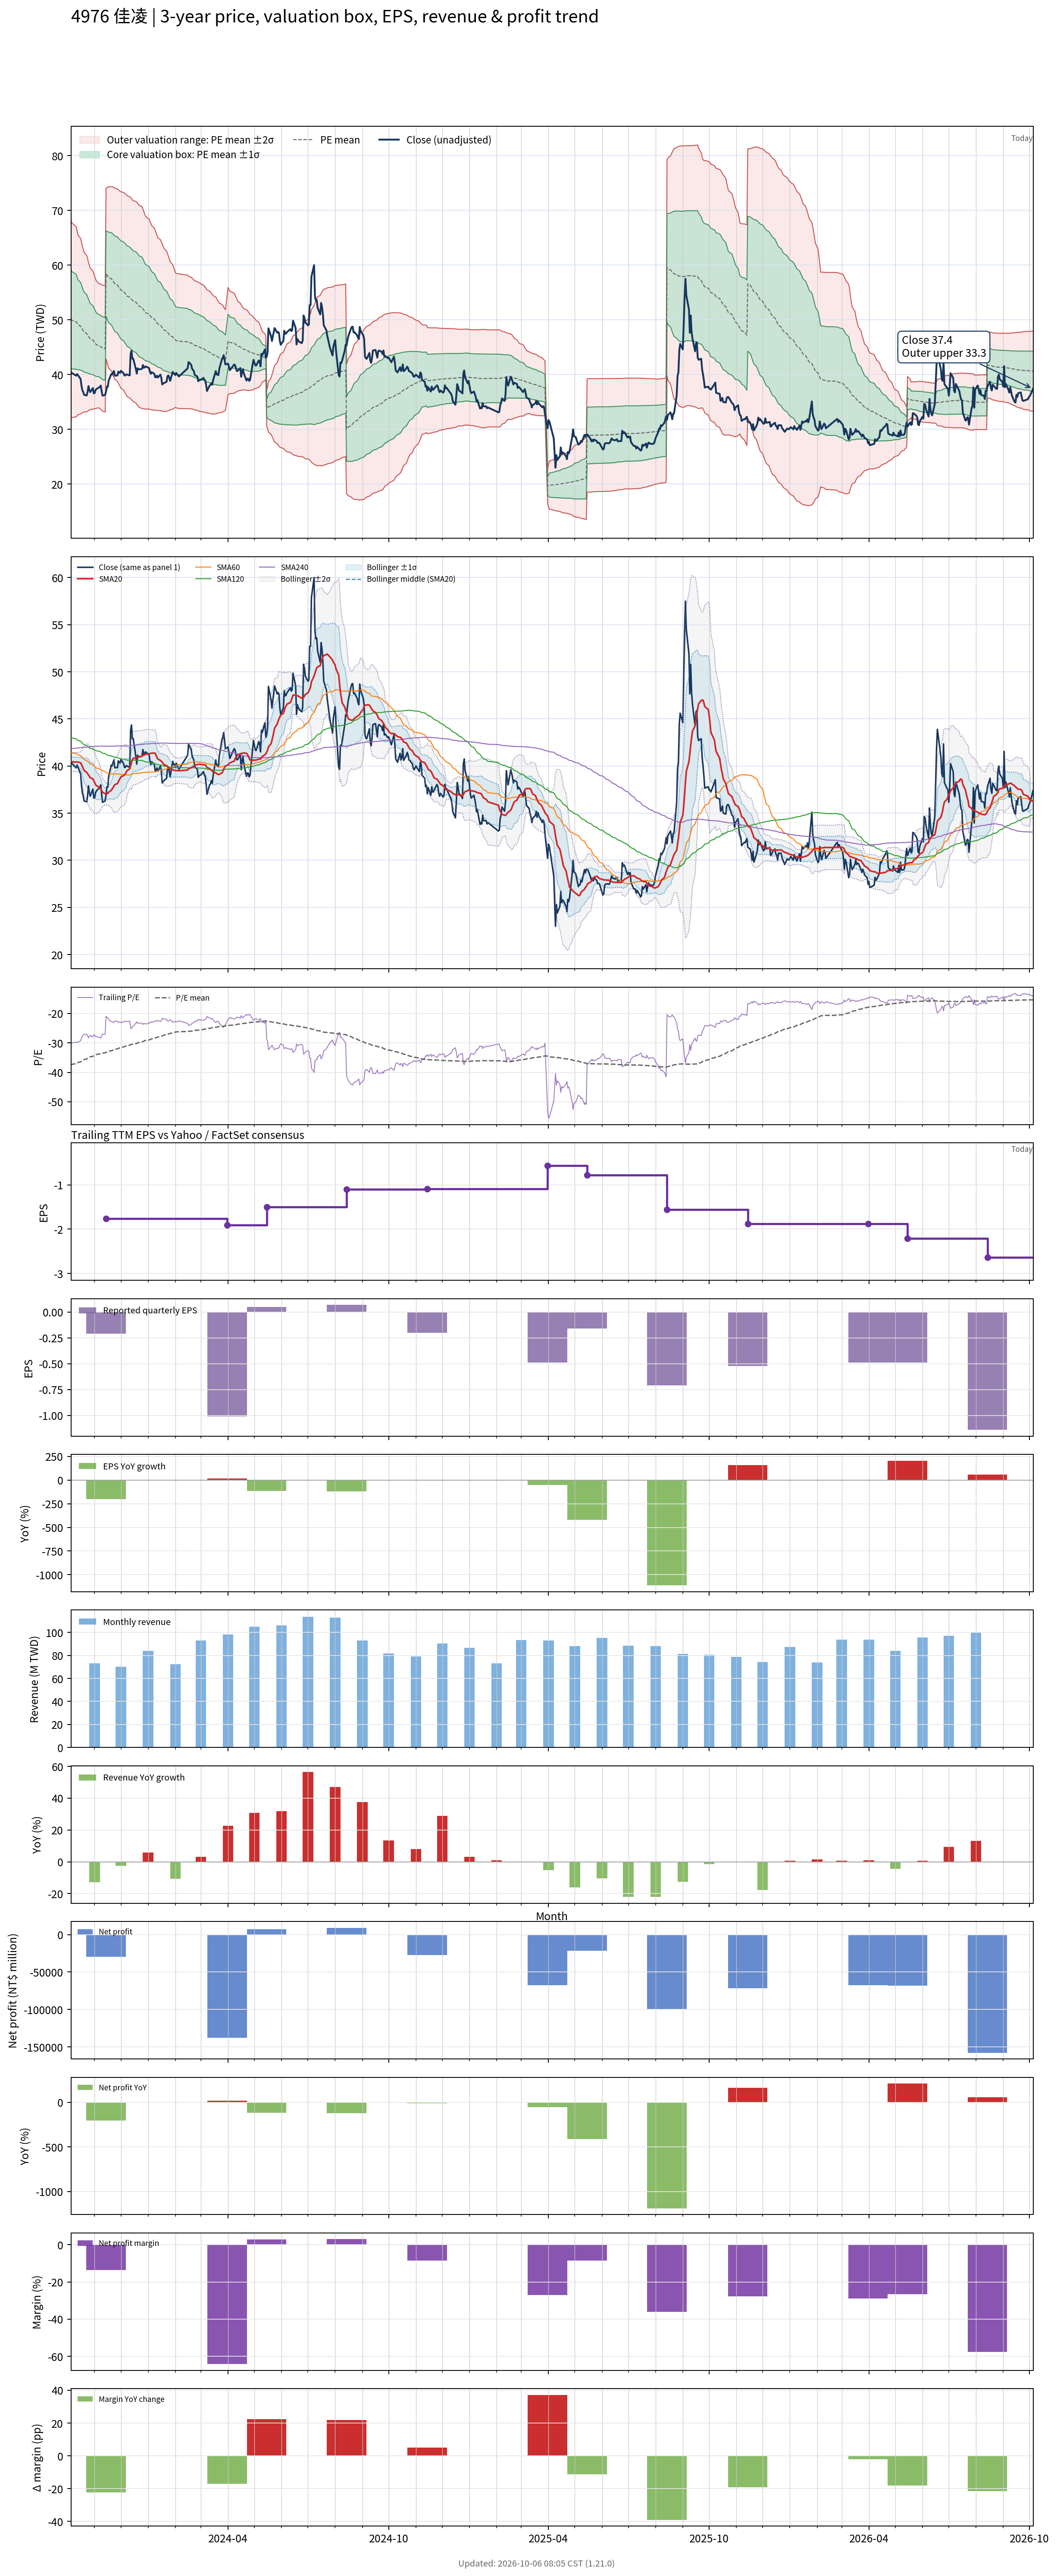

Source data for this figure (header and first rows):
# chart-version: skill-stock-dynamic-val…
date, close, available_date, period_end, eps, ttm_eps, pe, pe_mean, pe_std, price_m2, price_m1, price_mean, price_p1, price_p2, forward_eps, forward_pe, forward_pe_mean, forward_pe_std, forward_price_m2, forward_price_m1, forward_price_mean, forward_price_p1, forward_price_p2, sma20
2023-10-05, 40.5, 2023-08-14, 2023-06-30, -0.33, -1.34, -30.22, -37.45, 6.748, 68.27, 59.23, 50.18, 41.14, 32.1, , , , , , , , , , 40.51
2023-10-06, 40.3, 2023-08-14, 2023-06-30, -0.33, -1.34, -30.07, -37.26, 6.637, 67.72, 58.83, 49.93, 41.04, 32.15, , , , , , , , , , 40.46
2023-10-11, 39.8, 2023-08-14, 2023-06-30, -0.33, -1.34, -29.7, -37.06, 6.477, 67.01, 58.33, 49.66, 40.98, 32.3, , , , , , , , , , 40.42
2023-10-12, 40.1, 2023-08-14, 2023-06-30, -0.33, -1.34, -29.93, -36.85, 6.299, 66.26, 57.82, 49.38, 40.94, 32.5, , , , , , , , , , 40.43
2023-10-13, 39.9, 2023-08-14, 2023-06-30, -0.33, -1.34, -29.78, -36.65, 6.128, 65.53, 57.32, 49.11, 40.89, 32.68, , , , , , , , , , 40.42
2023-10-16, 39.2, 2023-08-14, 2023-06-30, -0.33, -1.34, -29.25, -36.45, 5.982, 64.88, 56.86, 48.84, 40.83, 32.81, , , , , , , , , , 40.35
2023-10-17, 38, 2023-08-14, 2023-06-30, -0.33, -1.34, -28.36, -36.25, 5.837, 64.21, 56.39, 48.57, 40.75, 32.93, , , , , , , , , , 40.17
2023-10-18, 37.15, 2023-08-14, 2023-06-30, -0.33, -1.34, -27.72, -36.03, 5.675, 63.5, 55.89, 48.29, 40.68, 33.08, , , , , , , , , , 39.98
2023-10-19, 36.85, 2023-08-14, 2023-06-30, -0.33, -1.34, -27.5, -35.84, 5.557, 62.92, 55.47, 48.02, 40.58, 33.13, , , , , , , , , , 39.75
2023-10-20, 36.3, 2023-08-14, 2023-06-30, -0.33, -1.34, -27.09, -35.64, 5.437, 62.33, 55.04, 47.76, 40.47, 33.19, , , , , , , , , , 39.52
2023-10-23, 36.2, 2023-08-14, 2023-06-30, -0.33, -1.34, -27.01, -35.45, 5.325, 61.77, 54.63, 47.5, 40.36, 33.22, , , , , , , , , , 39.33
2023-10-24, 36.85, 2023-08-14, 2023-06-30, -0.33, -1.34, -27.5, -35.26, 5.203, 61.19, 54.22, 47.25, 40.27, 33.3, , , , , , , , , , 39.17
2023-10-25, 37.9, 2023-08-14, 2023-06-30, -0.33, -1.34, -28.28, -35.07, 5.046, 60.52, 53.76, 47, 40.23, 33.47, , , , , , , , , , 39.07
2023-10-26, 37.2, 2023-08-14, 2023-06-30, -0.33, -1.34, -27.76, -34.9, 4.937, 60, 53.38, 46.77, 40.15, 33.53, , , , , , , , , , 38.91
2023-10-27, 36.8, 2023-08-14, 2023-06-30, -0.33, -1.34, -27.46, -34.72, 4.816, 59.43, 52.98, 46.53, 40.07, 33.62, , , , , , , , , , 38.76
2023-10-30, 37.55, 2023-08-14, 2023-06-30, -0.33, -1.34, -28.02, -34.56, 4.706, 58.92, 52.61, 46.31, 40, 33.7, , , , , , , , , , 38.64
2023-10-31, 36.6, 2023-08-14, 2023-06-30, -0.33, -1.34, -27.31, -34.39, 4.602, 58.42, 52.25, 46.08, 39.92, 33.75, , , , , , , , , , 38.45
2023-11-01, 36.6, 2023-08-14, 2023-06-30, -0.33, -1.34, -27.31, -34.24, 4.521, 57.99, 51.93, 45.88, 39.82, 33.76, , , , , , , , , , 38.24
2023-11-02, 37.15, 2023-08-14, 2023-06-30, -0.33, -1.34, -27.72, -34.08, 4.419, 57.51, 51.59, 45.67, 39.75, 33.82, , , , , , , , , , 38.06
2023-11-03, 37.35, 2023-08-14, 2023-06-30, -0.33, -1.34, -27.87, -33.94, 4.337, 57.1, 51.29, 45.47, 39.66, 33.85, , , , , , , , , , 37.91
2023-11-06, 37.65, 2023-08-14, 2023-06-30, -0.33, -1.34, -28.1, -33.79, 4.231, 56.62, 50.95, 45.28, 39.61, 33.94, , , , , , , , , , 37.77
2023-11-07, 37.75, 2023-08-14, 2023-06-30, -0.33, -1.34, -28.17, -33.72, 4.253, 56.58, 50.88, 45.18, 39.48, 33.78, , , , , , , , , , 37.65
2023-11-08, 38, 2023-08-14, 2023-06-30, -0.33, -1.34, -28.36, -33.65, 4.269, 56.53, 50.81, 45.08, 39.36, 33.64, , , , , , , , , , 37.55
2023-11-09, 37, 2023-08-14, 2023-06-30, -0.33, -1.34, -27.61, -33.55, 4.275, 56.42, 50.69, 44.96, 39.23, 33.5, , , , , , , , , , 37.4
2023-11-10, 36.15, 2023-08-14, 2023-06-30, -0.33, -1.34, -26.98, -33.45, 4.29, 56.32, 50.57, 44.83, 39.08, 33.33, , , , , , , , , , 37.21
2023-11-13, 36.3, 2023-08-14, 2023-06-30, -0.33, -1.34, -27.09, -33.36, 4.307, 56.24, 50.47, 44.7, 38.93, 33.16, , , , , , , , , , 37.07
2023-11-14, 36.9, 2023-11-14, 2023-09-30, -0.21, -1.76, -20.97, -33.21, 4.425, 74.03, 66.24, 58.45, 50.66, 42.88, , , , , , , , , , 37.01
2023-11-15, 37.8, 2023-11-14, 2023-09-30, -0.21, -1.76, -21.48, -33.07, 4.526, 74.13, 66.17, 58.2, 50.24, 42.27, , , , , , , , , , 37.05
2023-11-16, 37.75, 2023-11-14, 2023-09-30, -0.21, -1.76, -21.45, -32.93, 4.624, 74.23, 66.09, 57.96, 49.82, 41.68, , , , , , , , , , 37.09
2023-11-17, 38.9, 2023-11-14, 2023-09-30, -0.21, -1.76, -22.1, -32.8, 4.707, 74.3, 66.01, 57.73, 49.44, 41.16, , , , , , , , , , 37.22
2023-11-20, 40.1, 2023-11-14, 2023-09-30, -0.21, -1.76, -22.78, -32.68, 4.78, 74.35, 65.94, 57.52, 49.11, 40.7, , , , , , , , , , 37.41
2023-11-21, 40, 2023-11-14, 2023-09-30, -0.21, -1.76, -22.73, -32.56, 4.84, 74.34, 65.82, 57.3, 48.78, 40.26, , , , , , , , , , 37.57
2023-11-22, 40.4, 2023-11-14, 2023-09-30, -0.21, -1.76, -22.95, -32.43, 4.887, 74.27, 65.67, 57.07, 48.47, 39.87, , , , , , , , , , 37.7
2023-11-23, 40.65, 2023-11-14, 2023-09-30, -0.21, -1.76, -23.1, -32.29, 4.922, 74.16, 65.5, 56.84, 48.17, 39.51, , , , , , , , , , 37.87
2023-11-24, 39.8, 2023-11-14, 2023-09-30, -0.21, -1.76, -22.61, -32.16, 4.961, 74.06, 65.33, 56.6, 47.86, 39.13, , , , , , , , , , 38.02
2023-11-27, 39.85, 2023-11-14, 2023-09-30, -0.21, -1.76, -22.64, -32.02, 4.998, 73.95, 65.15, 56.36, 47.56, 38.76, , , , , , , , , , 38.13
2023-11-28, 40.55, 2023-11-14, 2023-09-30, -0.21, -1.76, -23.04, -31.88, 5.018, 73.78, 64.95, 56.12, 47.29, 38.46, , , , , , , , , , 38.33
2023-11-29, 40.4, 2023-11-14, 2023-09-30, -0.21, -1.76, -22.95, -31.75, 5.045, 73.65, 64.77, 55.89, 47.01, 38.13, , , , , , , , , , 38.52
2023-11-30, 40.3, 2023-11-14, 2023-09-30, -0.21, -1.76, -22.9, -31.62, 5.069, 73.5, 64.58, 55.66, 46.74, 37.81, , , , , , , , , , 38.68
2023-12-01, 40.7, 2023-11-14, 2023-09-30, -0.21, -1.76, -23.12, -31.5, 5.099, 73.4, 64.42, 55.45, 46.47, 37.5, , , , , , , , , , 38.85
2023-12-04, 40.25, 2023-11-14, 2023-09-30, -0.21, -1.76, -22.87, -31.38, 5.124, 73.26, 64.24, 55.22, 46.21, 37.19, , , , , , , , , , 38.98
2023-12-05, 39.85, 2023-11-14, 2023-09-30, -0.21, -1.76, -22.64, -31.25, 5.155, 73.15, 64.08, 55.01, 45.93, 36.86, , , , , , , , , , 39.08
2023-12-06, 39.85, 2023-11-14, 2023-09-30, -0.21, -1.76, -22.64, -31.13, 5.182, 73.03, 63.91, 54.79, 45.67, 36.55, , , , , , , , , , 39.17
2023-12-07, 40.05, 2023-11-14, 2023-09-30, -0.21, -1.76, -22.76, -31, 5.194, 72.84, 63.7, 54.56, 45.42, 36.28, , , , , , , , , , 39.33
2023-12-08, 40, 2023-11-14, 2023-09-30, -0.21, -1.76, -22.73, -30.87, 5.207, 72.66, 63.5, 54.33, 45.17, 36.01, , , , , , , , , , 39.52
2023-12-11, 39.85, 2023-11-14, 2023-09-30, -0.21, -1.76, -22.64, -30.75, 5.226, 72.51, 63.32, 54.12, 44.92, 35.72, , , , , , , , , , 39.7
2023-12-12, 43.8, 2023-11-14, 2023-09-30, -0.21, -1.76, -24.89, -30.65, 5.221, 72.32, 63.13, 53.94, 44.75, 35.56, , , , , , , , , , 40.04
2023-12-13, 44.35, 2023-11-14, 2023-09-30, -0.21, -1.76, -25.2, -30.55, 5.215, 72.13, 62.95, 53.77, 44.59, 35.42, , , , , , , , , , 40.37
2023-12-14, 42.9, 2023-11-14, 2023-09-30, -0.21, -1.76, -24.38, -30.45, 5.212, 71.94, 62.76, 53.59, 44.42, 35.24, , , , , , , , , , 40.63
2023-12-15, 42.9, 2023-11-14, 2023-09-30, -0.21, -1.76, -24.38, -30.35, 5.212, 71.76, 62.58, 53.41, 44.24, 35.07, , , , , , , , , , 40.83
2023-12-18, 41, 2023-11-14, 2023-09-30, -0.21, -1.76, -23.3, -30.25, 5.231, 71.65, 62.44, 53.24, 44.03, 34.82, , , , , , , , , , 40.87
2023-12-19, 40.2, 2023-11-14, 2023-09-30, -0.21, -1.76, -22.84, -30.14, 5.247, 71.51, 62.28, 53.04, 43.81, 34.57, , , , , , , , , , 40.88
2023-12-20, 41.15, 2023-11-14, 2023-09-30, -0.21, -1.76, -23.38, -30.02, 5.243, 71.3, 62.07, 52.84, 43.61, 34.38, , , , , , , , , , 40.92
2023-12-21, 41, 2023-11-14, 2023-09-30, -0.21, -1.76, -23.3, -29.91, 5.242, 71.1, 61.87, 52.64, 43.42, 34.19, , , , , , , , , , 40.94
2023-12-22, 40.95, 2023-11-14, 2023-09-30, -0.21, -1.76, -23.27, -29.8, 5.239, 70.89, 61.67, 52.45, 43.22, 34, , , , , , , , , , 40.99
2023-12-25, 41.05, 2023-11-14, 2023-09-30, -0.21, -1.76, -23.32, -29.69, 5.236, 70.68, 61.47, 52.25, 43.04, 33.82, , , , , , , , , , 41.05
2023-12-26, 41.75, 2023-11-14, 2023-09-30, -0.21, -1.76, -23.72, -29.56, 5.182, 70.26, 61.14, 52.02, 42.9, 33.78, , , , , , , , , , 41.12
2023-12-27, 41.25, 2023-11-14, 2023-09-30, -0.21, -1.76, -23.44, -29.41, 5.114, 69.77, 60.77, 51.77, 42.77, 33.77, , , , , , , , , , 41.16
2023-12-28, 41.3, 2023-11-14, 2023-09-30, -0.21, -1.76, -23.47, -29.28, 5.057, 69.33, 60.43, 51.53, 42.63, 33.73, , , , , , , , , , 41.21
... 668 more rows
